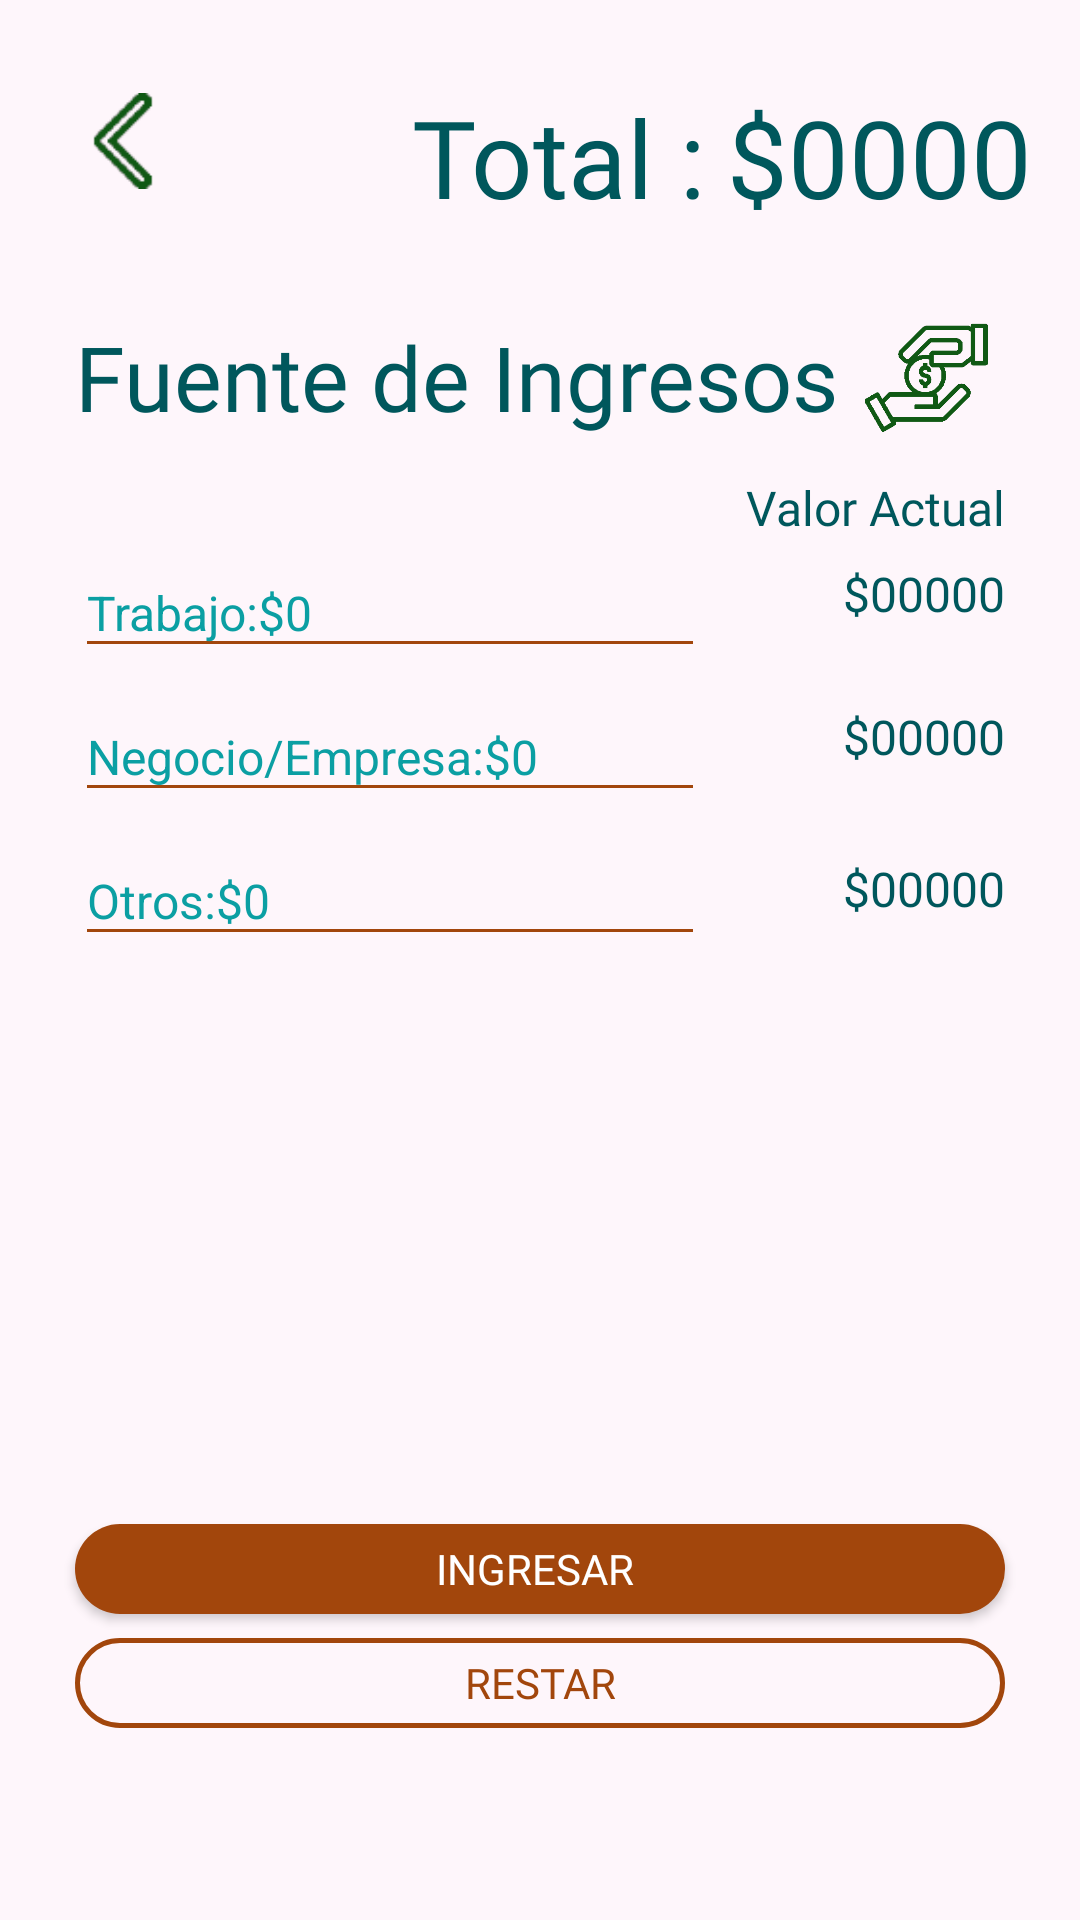

The Android layout XML behind this screen, and the referenced resources:
<!-- AndroidManifest.xml: application theme Theme.AppCompat.NoActionBar -->
<!-- res/layout/activity_efuentesingreso.xml -->
<?xml version="1.0" encoding="utf-8"?>
<androidx.constraintlayout.widget.ConstraintLayout xmlns:android="http://schemas.android.com/apk/res/android"
    xmlns:app="http://schemas.android.com/apk/res-auto"
    xmlns:tools="http://schemas.android.com/tools"
    android:layout_width="match_parent"
    android:layout_height="match_parent"
    android:background="@color/colorFondo"
    tools:context="com.example.moneymapp.mapa.entradas.Efuentesingresos">


    <TextView
        android:id="@+id/txvVEotrosfingresos"
        android:layout_width="wrap_content"
        android:layout_height="wrap_content"
        android:layout_marginTop="29dp"
        android:layout_marginEnd="25dp"
        android:fontFamily="@font/arialbold"
        android:text="$00000"
        android:textColor="@color/colorLetras"
        android:textSize="16sp"
        app:layout_constraintEnd_toEndOf="parent"
        app:layout_constraintTop_toBottomOf="@+id/txvVEnegocioempresa" />

    <TextView
        android:id="@+id/txvVEtrabajo"
        android:layout_width="wrap_content"
        android:layout_height="wrap_content"
        android:layout_marginTop="7dp"
        android:layout_marginEnd="25dp"
        android:fontFamily="@font/arialbold"
        android:text="$00000"
        android:textColor="@color/colorLetras"
        android:textSize="16sp"
        app:layout_constraintEnd_toEndOf="parent"
        app:layout_constraintTop_toBottomOf="@+id/textView15" />

    <EditText
        android:id="@+id/edtEotrosfingresos"
        android:layout_width="match_parent"
        android:layout_height="40dp"
        android:layout_marginStart="25dp"
        android:layout_marginTop="8dp"
        android:layout_marginEnd="125dp"
        android:backgroundTint="@color/colorPrimary"
        android:ems="10"
        android:hint="Otros:$0"
        android:inputType="number"
        android:textColor="@color/colorLetras"
        android:textColorHint="@color/colorHint"
        android:textSize="16sp"
        app:layout_constraintEnd_toEndOf="parent"
        app:layout_constraintStart_toStartOf="parent"
        app:layout_constraintTop_toBottomOf="@+id/edtEnegocioempresa" />

    <TextView
        android:id="@+id/textView11"
        android:layout_width="wrap_content"
        android:layout_height="wrap_content"
        android:layout_marginStart="25dp"
        android:layout_marginTop="29dp"
        android:fontFamily="@font/arialbold"
        android:text="Fuente de Ingresos"
        android:textColor="@color/colorLetras"
        android:textSize="30sp"
        app:layout_constraintStart_toStartOf="parent"
        app:layout_constraintTop_toBottomOf="@+id/textView3" />

    <ImageView
        android:id="@+id/imgvPresupuesto"
        android:layout_width="32dp"
        android:layout_height="38dp"
        android:layout_marginStart="25dp"
        android:layout_marginTop="28dp"
        android:onClick="iraEntradas"
        app:layout_constraintStart_toStartOf="parent"
        app:layout_constraintTop_toTopOf="parent"
        app:srcCompat="@drawable/flecha2" />

    <ImageView
        android:id="@+id/imageView4"
        android:layout_width="44dp"
        android:layout_height="41dp"
        android:layout_marginStart="7dp"
        android:layout_marginTop="29dp"
        app:layout_constraintStart_toEndOf="@+id/textView11"
        app:layout_constraintTop_toBottomOf="@+id/txvTotalEfingresos"
        app:srcCompat="@drawable/afingresos" />

    <EditText
        android:id="@+id/edtEtrabajo"
        android:layout_width="match_parent"
        android:layout_height="40dp"
        android:layout_marginStart="25dp"
        android:layout_marginTop="37dp"
        android:layout_marginEnd="125dp"
        android:backgroundTint="@color/colorPrimary"
        android:ems="10"
        android:fontFamily="sans-serif"
        android:hint="Trabajo:$0"
        android:inputType="number"
        android:textColor="@color/colorLetras"
        android:textColorHint="@color/colorHint"
        android:textSize="16sp"
        app:layout_constraintEnd_toEndOf="parent"
        app:layout_constraintStart_toStartOf="parent"
        app:layout_constraintTop_toBottomOf="@+id/textView11" />

    <Button
        android:id="@+id/btnIngresarEntradas"
        android:layout_width="match_parent"
        android:layout_height="30dp"
        android:layout_marginStart="25dp"
        android:layout_marginEnd="25dp"
        android:layout_marginBottom="8dp"
        android:background="@drawable/button_rounded"
        android:fontFamily="@font/roboto_medium"
        android:onClick="ingresarTotalEfuentesIngresos"
        android:text="ingresar "
        android:textSize="14sp"
        app:layout_constraintBottom_toTopOf="@+id/btnRestarentradas"
        app:layout_constraintEnd_toEndOf="parent"
        app:layout_constraintStart_toStartOf="parent" />

    <TextView
        android:id="@+id/textView15"
        android:layout_width="wrap_content"
        android:layout_height="wrap_content"
        android:layout_marginTop="12dp"
        android:layout_marginEnd="25dp"
        android:fontFamily="@font/arialbold"
        android:text="Valor Actual"
        android:textColor="@color/colorLetras"
        android:textSize="16sp"
        app:layout_constraintEnd_toEndOf="parent"
        app:layout_constraintTop_toBottomOf="@+id/imageView4" />

    <TextView
        android:id="@+id/textView3"
        android:layout_width="wrap_content"
        android:layout_height="wrap_content"
        android:layout_marginTop="28dp"
        android:layout_marginEnd="7dp"
        android:fontFamily="@font/arialbold"
        android:text="Total :"
        android:textColor="@color/colorLetras"
        android:textSize="36sp"
        app:layout_constraintEnd_toStartOf="@+id/txvTotalEfingresos"
        app:layout_constraintTop_toTopOf="parent" />

    <TextView
        android:id="@+id/txvTotalEfingresos"
        android:layout_width="wrap_content"
        android:layout_height="wrap_content"
        android:layout_marginTop="28dp"
        android:layout_marginEnd="16dp"
        android:fontFamily="@font/arialbold"
        android:text="$0000"
        android:textColor="@color/colorLetras"
        android:textSize="36sp"
        app:layout_constraintEnd_toEndOf="parent"
        app:layout_constraintTop_toTopOf="parent" />

    <EditText
        android:id="@+id/edtEnegocioempresa"
        android:layout_width="match_parent"
        android:layout_height="40dp"
        android:layout_marginStart="25dp"
        android:layout_marginTop="8dp"
        android:layout_marginEnd="125dp"
        android:backgroundTint="@color/colorPrimary"
        android:ems="10"
        android:hint="Negocio/Empresa:$0"
        android:inputType="number"
        android:textColor="@color/colorLetras"
        android:textColorHint="@color/colorHint"
        android:textSize="16sp"
        app:layout_constraintEnd_toEndOf="parent"
        app:layout_constraintStart_toStartOf="parent"
        app:layout_constraintTop_toBottomOf="@+id/edtEtrabajo" />

    <TextView
        android:id="@+id/txvVEnegocioempresa"
        android:layout_width="wrap_content"
        android:layout_height="wrap_content"
        android:layout_marginTop="26dp"
        android:layout_marginEnd="25dp"
        android:fontFamily="@font/arialbold"
        android:text="$00000"
        android:textColor="@color/colorLetras"
        android:textSize="16sp"
        app:layout_constraintEnd_toEndOf="parent"
        app:layout_constraintTop_toBottomOf="@+id/txvVEtrabajo" />

    <Button
        android:id="@+id/btnRestarentradas"
        android:layout_width="match_parent"
        android:layout_height="30dp"
        android:layout_marginStart="25dp"
        android:layout_marginEnd="25dp"
        android:layout_marginBottom="64dp"
        android:background="@drawable/button_rounded_borde"
        android:fontFamily="@font/roboto_medium"
        android:onClick="actualizarTotalEfuentesIngresos"
        android:text="Restar"
        android:textColor="@color/colorPrimary"
        android:textSize="14sp"
        app:layout_constraintBottom_toBottomOf="parent"
        app:layout_constraintEnd_toEndOf="parent"
        app:layout_constraintStart_toStartOf="parent" />

</androidx.constraintlayout.widget.ConstraintLayout>
<!-- resources referenced by this layout -->
<resources>
  <color name="colorFondo">#fef6fb</color>
  <color name="colorHint">#0B9FA3</color>
  <color name="colorLetras">#00575C</color>
  <color name="colorPrimary">#A2460C</color>
  <!-- drawable afingresos: png bitmap (drawable, 7400 bytes) -->
  <!-- drawable button_rounded (drawable) -->
  <?xml version="1.0" encoding="utf-8"?>
  <shape xmlns:android="http://schemas.android.com/apk/res/android">
      <corners android:radius="20dp"/>
      <solid android:color="#A2460C"/>
  </shape>
  <!-- drawable button_rounded_borde (drawable) -->
  <?xml version="1.0" encoding="utf-8"?>
  <shape xmlns:android="http://schemas.android.com/apk/res/android">
      <corners android:radius="20dp"/>
      <stroke
              android:width="1.5dp"
              android:color="#A2460C"/>
  </shape>
  <!-- drawable flecha2: png bitmap (drawable-v24, 2067 bytes) -->
</resources>
